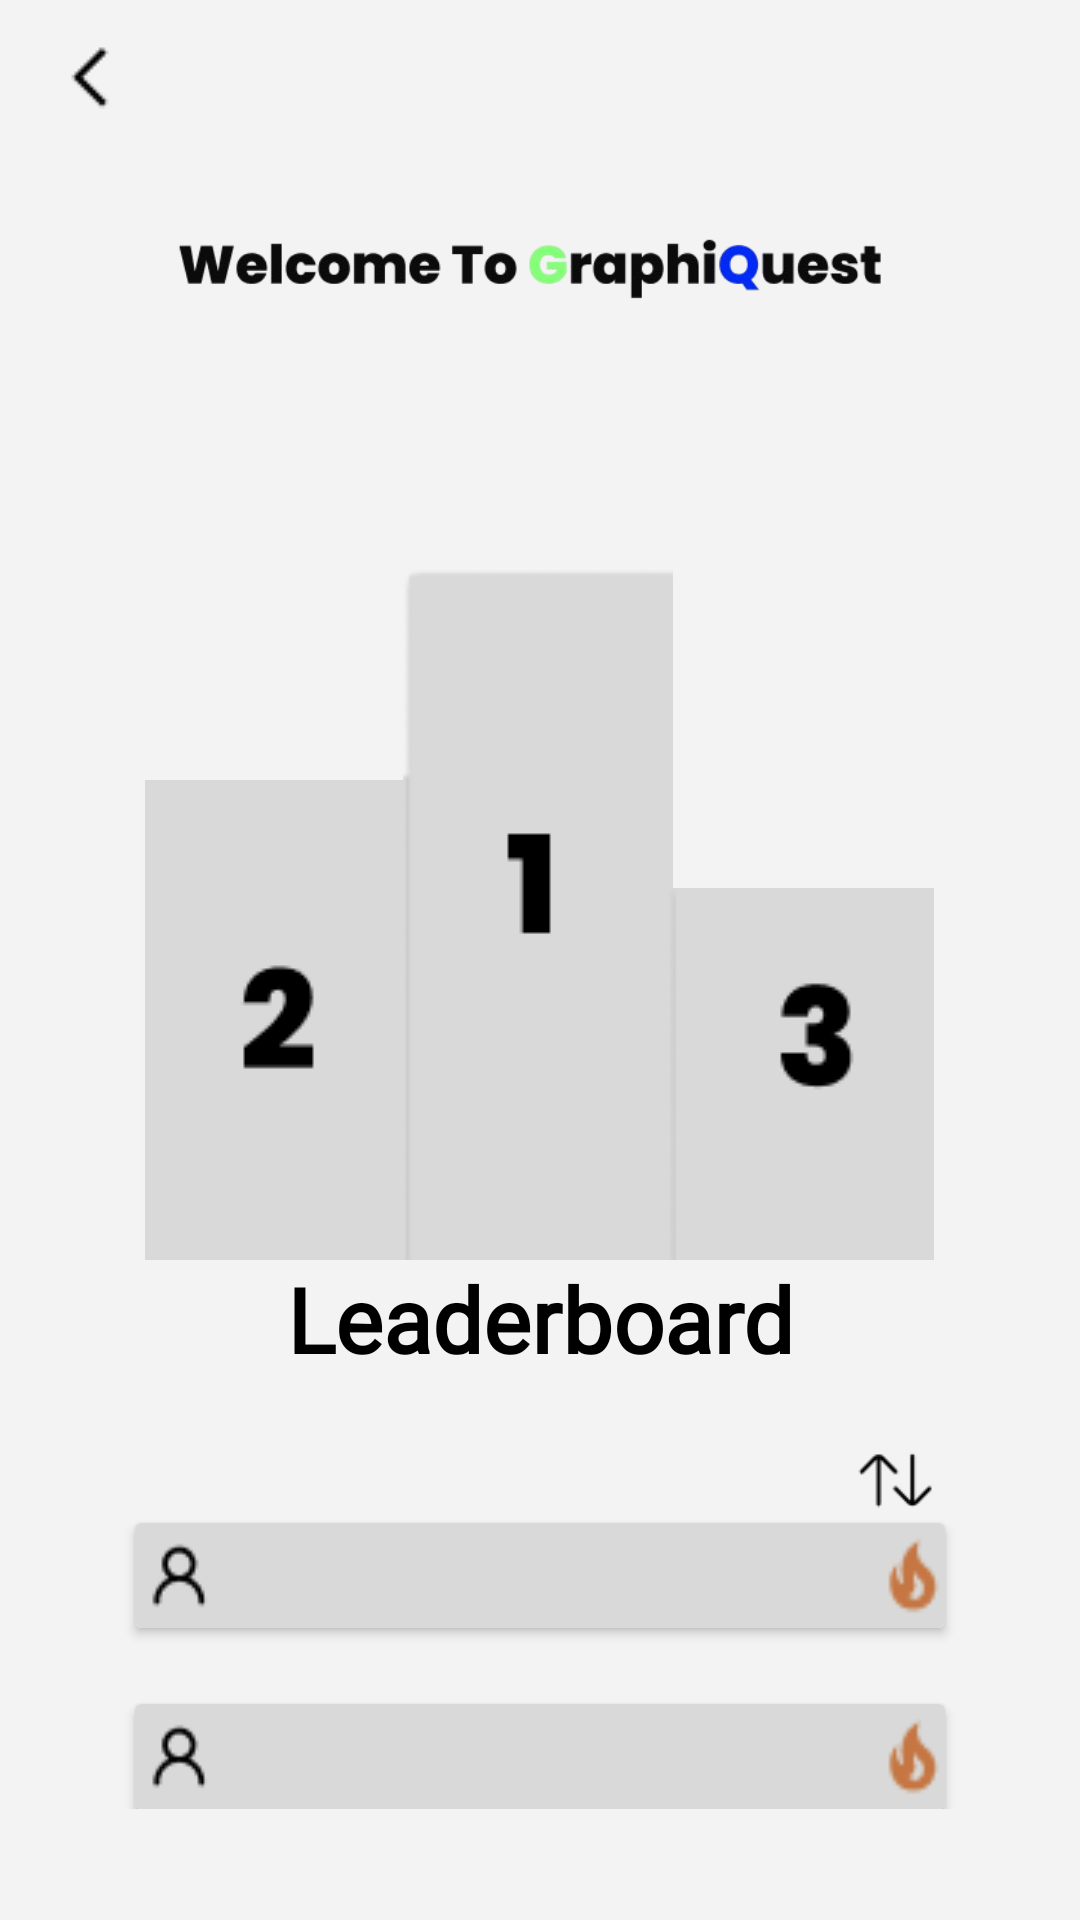

Here is an Android app screen rendered from its layout file. Give the layout XML and the strings, colors and styles it references.
<!-- AndroidManifest.xml: application theme Theme.Loginpartfinal -->
<!-- res/layout/leaderboard_podium.xml -->
<?xml version="1.0" encoding="utf-8"?>
<LinearLayout xmlns:android="http://schemas.android.com/apk/res/android"
    xmlns:app="http://schemas.android.com/apk/res-auto"
    xmlns:tools="http://schemas.android.com/tools"
    android:id="@+id/main"
    android:layout_width="match_parent"
    android:layout_height="match_parent"
    tools:context=".LeaderboardPodiumActivity"
    android:orientation="vertical"
    android:background="@drawable/background">

    <RelativeLayout
        android:layout_width="match_parent"
        android:layout_height="wrap_content">
        <ImageView
            android:id="@+id/logoImage"
            android:layout_width="250dp"
            android:layout_height="wrap_content"
            android:layout_marginLeft="50dp"
            android:layout_marginTop="50dp"
            android:contentDescription="GraphiQuest logo"
            android:src="@drawable/graphq" />
            /> 
        <ImageView
            android:layout_width="wrap_content"
            android:layout_height="wrap_content"
            android:background="@drawable/arrow_left"
            android:layout_marginTop="10dp"
            android:layout_marginLeft="20dp"
            android:id="@+id/backBtn"
            /> 

        <LinearLayout
            android:layout_width="match_parent"
            android:layout_height="wrap_content"
            android:layout_below="@id/backBtn"
            android:id="@+id/leaderboard"
            android:layout_marginTop="150dp"
            android:orientation="horizontal"
            android:gravity="center"
            >
            <ImageView
                android:id="@+id/top2"
                android:layout_width="wrap_content"
                android:layout_height="wrap_content"
                android:layout_below="@id/backBtn"
                android:background="@drawable/top2"
                android:layout_gravity="bottom"
                />

            <ImageView
                android:id="@+id/top1"
                android:layout_width="wrap_content"
                android:layout_height="wrap_content"
                android:layout_below="@id/backBtn"
                android:background="@drawable/top1"
                />

            <ImageView
                android:id="@+id/top3"
                android:layout_width="wrap_content"
                android:layout_height="wrap_content"
                android:layout_below="@id/backBtn"
                android:background="@drawable/top3"
                android:layout_gravity="bottom"
                />

        </LinearLayout>
        <TextView
            android:id="@+id/leaderboardText"
            android:layout_width="match_parent"
            android:layout_height="wrap_content"
            android:layout_below="@+id/leaderboard"
            android:layout_marginTop="-1dp"
            android:layout_marginBottom="15dp"
            android:fontFamily="@font/poppinsblack"
            android:text="Leaderboard"
            android:textSize="30dp"
            android:gravity="center"
            android:textStyle="bold"
            android:textColor="@color/black"
            />

        <ImageView
            android:id="@+id/showMoreIV"
            android:layout_width="30dp"
            android:layout_height="30dp"
            android:layout_below="@id/leaderboardText"
            android:layout_alignParentEnd="true"
            android:layout_marginTop="3dp"
            android:layout_marginEnd="47dp"
            android:background="@drawable/showmorelb" />

        <androidx.cardview.widget.CardView
            android:layout_width="wrap_content"
            android:layout_height="wrap_content"
            android:layout_below="@id/showMoreIV"
            android:id="@+id/top4"
            android:background="@drawable/leaderboard_bg"
            android:layout_marginHorizontal="45dp"
            android:layout_marginBottom="12.5dp"

            >
            <RelativeLayout
                android:layout_width="match_parent"
                android:layout_height="match_parent"
                android:background="@drawable/background"
                >
                <ImageView
                    android:layout_width="wrap_content"
                    android:layout_height="35dp"
                    android:background="@drawable/person_img"
                    android:id="@+id/top4img"
                    />
                <TextView
                    android:layout_width="220dp"
                    android:layout_height="35dp"
                    android:id="@+id/top4name"
                    android:layout_toRightOf="@id/top4img"
                    android:background="@drawable/leaderboard_bg"
                    />
                <ImageView
                    android:layout_width="30dp"
                    android:layout_height="35dp"
                    android:background="@drawable/streak"
                    android:layout_toRightOf="@id/top4name"
                    android:id="@+id/top4streak"
                    />
                <TextView
                    android:layout_width="match_parent"
                    android:layout_height="35dp"
                    android:background="@drawable/leaderboard_bg"
                    android:layout_toRightOf="@id/top4streak"
                    android:fontFamily="@font/poppins_extrabold"
                    android:text="200"
                    android:gravity="center"
                    android:textSize="20dp"
                    />
            </RelativeLayout>
        </androidx.cardview.widget.CardView> 

        <androidx.cardview.widget.CardView
            android:layout_width="wrap_content"
            android:layout_height="wrap_content"
            android:layout_below="@id/top4"
            android:id="@+id/top5"
            android:background="@drawable/leaderboard_bg"
            android:layout_marginHorizontal="45dp"
            android:layout_marginTop="12.5dp"

            >
            <RelativeLayout
                android:layout_width="match_parent"
                android:layout_height="match_parent"
                >
                <ImageView
                    android:layout_width="wrap_content"
                    android:layout_height="35dp"
                    android:background="@drawable/person_img"
                    android:id="@+id/top5img"
                    />
                <TextView
                    android:layout_width="220dp"
                    android:layout_height="35dp"
                    android:id="@+id/top5name"
                    android:layout_toRightOf="@id/top5img"
                    android:background="@drawable/leaderboard_bg"
                    />
                <ImageView
                    android:layout_width="30dp"
                    android:layout_height="35dp"
                    android:background="@drawable/streak"
                    android:layout_toRightOf="@id/top5name"
                    android:id="@+id/top5streak"
                    />
                <TextView
                    android:layout_width="match_parent"
                    android:layout_height="35dp"
                    android:background="@drawable/leaderboard_bg"
                    android:layout_toRightOf="@id/top5streak"
                    android:fontFamily="@font/poppins_extrabold"
                    android:text="200"
                    android:gravity="center"
                    android:textSize="20dp"
                    />
            </RelativeLayout>
        </androidx.cardview.widget.CardView> 
    </RelativeLayout>

    <FrameLayout
        android:id="@+id/menutab"
        android:layout_width="match_parent"
        android:layout_height="40dp"
        android:background="#D9D9D9"
    android:layout_marginTop="235dp"
        tools:ignore="MissingConstraints">

        <ImageView
            android:id="@+id/homebutton"
            android:layout_width="30dp"
            android:layout_height="30dp"
            android:layout_marginTop="5dp"
            android:layout_marginLeft="30dp"
            android:src="@drawable/homebutton"
            android:clickable="true"
            android:focusable="true"/>

        <ImageView
            android:id="@+id/leaderboardbutton"
            android:layout_width="30dp"
            android:layout_height="30dp"
            android:src="@drawable/trophybutton"
            android:layout_marginTop="5dp"
            android:layout_marginLeft="105dp"
            android:clickable="true"
            android:focusable="true"/>

        <ImageView
            android:id="@+id/searchbutton"
            android:layout_width="30dp"
            android:layout_height="30dp"
            android:src="@drawable/searchbutton"
            android:layout_marginTop="5dp"
            android:layout_marginLeft="185dp"
            android:clickable="true"
            android:focusable="true"/>

        <ImageView
            android:id="@+id/taskboardbutton"
            android:layout_width="30dp"
            android:layout_height="30dp"
            android:src="@drawable/taskboardbutton"
            android:layout_marginTop="5dp"
            android:layout_marginLeft="270dp"/>

        <ImageView
            android:id="@+id/profilebutton"
            android:layout_width="30dp"
            android:layout_height="30dp"
            android:src="@drawable/profilebutton"
            android:layout_marginTop="5dp"
            android:layout_marginLeft="345dp"
            android:clickable="true"
            android:focusable="true"/>
    </FrameLayout>
    

</LinearLayout>
<!-- resources referenced by this layout -->
<resources>
  <color name="black">#FF000000</color>
  <!-- drawable arrow_left: png bitmap (drawable, 238 bytes) -->
  <!-- drawable background: png bitmap (drawable, 127 bytes) -->
  <!-- drawable graphq: png bitmap (drawable, 28629 bytes) -->
  <!-- drawable homebutton: png bitmap (drawable, 621 bytes) -->
  <!-- drawable leaderboard_bg: png bitmap (drawable, 75 bytes) -->
  <!-- drawable person_img: png bitmap (drawable, 410 bytes) -->
  <!-- drawable profilebutton: png bitmap (drawable, 810 bytes) -->
  <!-- drawable searchbutton: png bitmap (drawable, 739 bytes) -->
  <!-- drawable showmorelb: png bitmap (drawable, 485 bytes) -->
  <!-- drawable streak: png bitmap (drawable, 375 bytes) -->
  <!-- drawable taskboardbutton: png bitmap (drawable, 434 bytes) -->
  <!-- drawable top1: png bitmap (drawable, 1058 bytes) -->
  <!-- drawable top2: png bitmap (drawable, 829 bytes) -->
  <!-- drawable top3: png bitmap (drawable, 907 bytes) -->
  <style name="Theme.Loginpartfinal" parent="Base.Theme.Loginpartfinal" />
  <style name="Base.Theme.Loginpartfinal" parent="Theme.Material3.DayNight.NoActionBar">
          
          
      </style>
</resources>
